Run: headless pygame with SDL's dummy video driver; simulated clock (each Clock.tick advances the game by its frame time, no real sleeping); random seed 0; keys injected as events and as key.get_pressed() state; no mouse input.
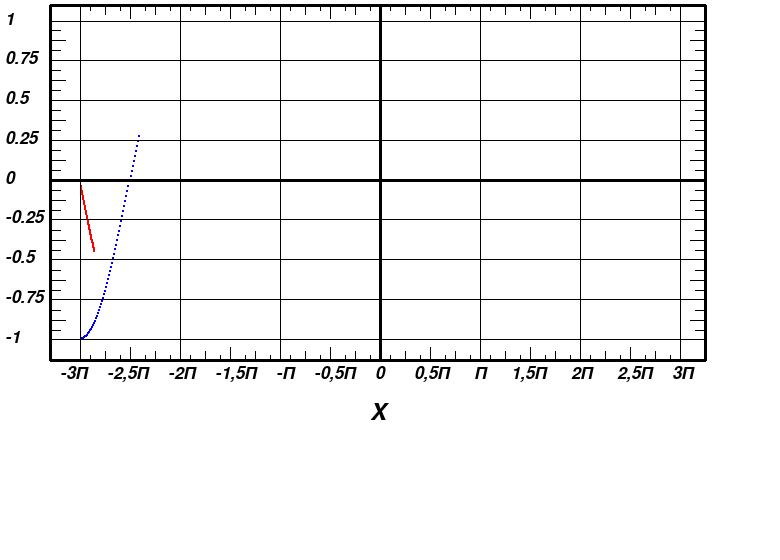
Frame 1 of 4 · flips 1–60 · no input
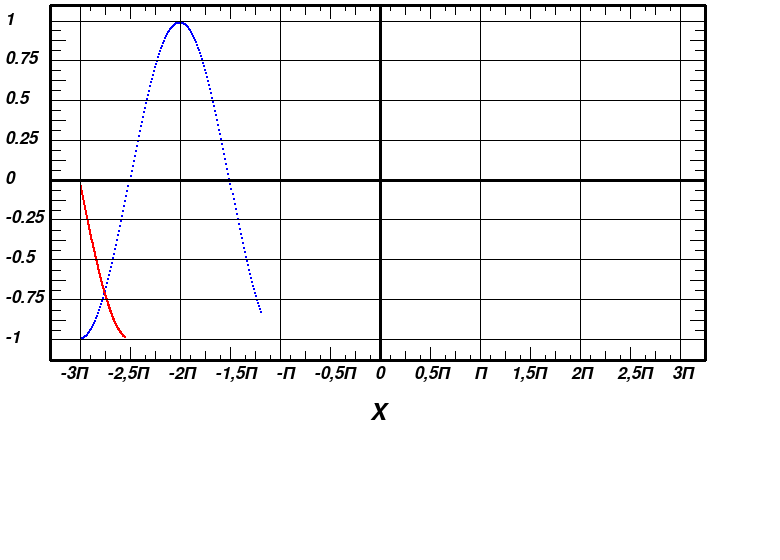
Frame 2 of 4 · flips 61–180 · tapped SPACE, RETURN · held RIGHT (→), D
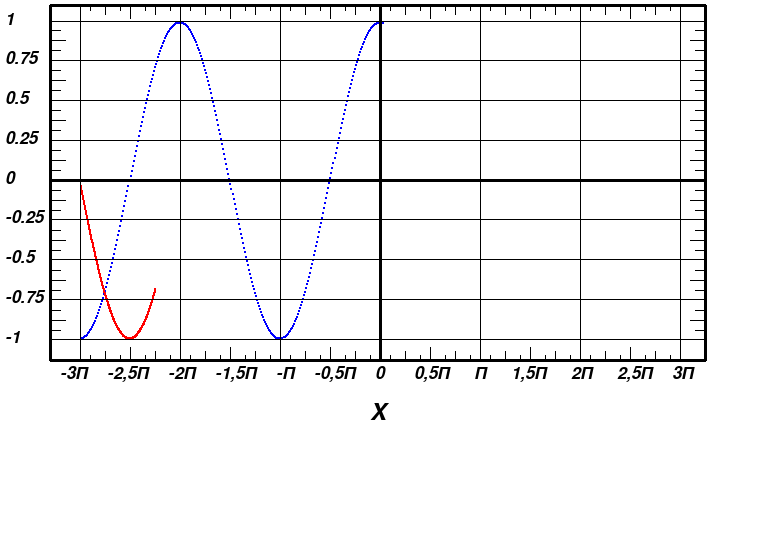
Frame 3 of 4 · flips 181–300 · held DOWN (↓), S
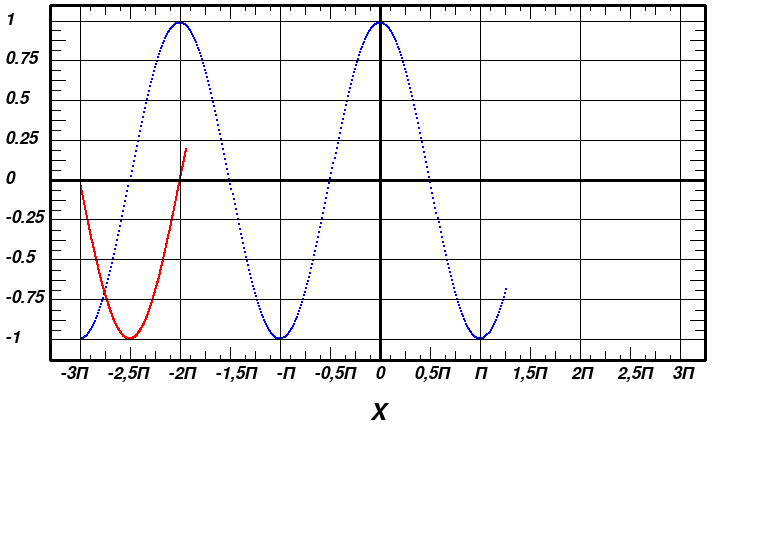
Frame 4 of 4 · flips 301–420 · held LEFT (←), A, UP (↑), W

The pygame program that drew these frames:

import pygame
import math

WHITE = (255, 255, 255)
RED = (255, 0, 0)
GREEN = (0, 255, 0)
BLUE = (0, 0, 255)
BLACK = (0, 0, 0)


pygame.init()
screen = pygame.display.set_mode((780, 560))
surface = pygame.Surface((600, 318))
surface.fill(WHITE)
win_ceny = surface.get_height() // 2
xpos = 0
xpos2 = 0
ypos = 0
step = -3 * math.pi
step2 = -3 * math.pi
clock = pygame.time.Clock()
fps = 10000
run = True
font = pygame.font.SysFont("cerif", 25, False, True)
font2 = pygame.font.SysFont("cerif", 35, False, True)
x_txt = font2.render("X", True, BLACK)
text2 = font.render("-3П    -2,5П    -2П    -1,5П    -П    -0,5П    0      0,5П     П     1,5П     2П     2,5П    3П",
                    True, BLACK)
l1 = (-1, -0.75, -0.5, -0.25, 0, 0.25, 0.5, 0.75, 1)

while run:
    for event in pygame.event.get():
        if event.type == pygame.QUIT:
            run = False
    screen.fill((255, 255, 255))
    pressed = pygame.key.get_pressed()
    if pressed[pygame.K_ESCAPE]:
        run = False

    screen.blit(surface, (80, 22))
    for i in l1:
        text = font.render(str(i), True, BLACK)
        screen.blit(text, (5, -i * 159 + 170))
        pygame.draw.line(screen, BLACK, (50, -i * 159 + 180), (705, -i * 159 + 180))

    screen.blit(text2, (60, 365))
    pygame.draw.line(screen, BLACK, (50, 5), (50, 360), 3)
    pygame.draw.line(screen, BLACK, (380, 5), (380, 360), 3)
    pygame.draw.line(screen, BLACK, (705, 5), (705, 360), 3)
    pygame.draw.line(screen, BLACK, (50, 5), (705, 5), 3)
    pygame.draw.line(screen, BLACK, (50, 180), (705, 180), 3)
    pygame.draw.line(screen, BLACK, (50, 360), (705, 360), 3)

    for i in range(7):
        pygame.draw.line(screen, BLACK, (i * 100 + 80, 5), (i * 100 + 80, 360))

    for i in range(8):
        pygame.draw.line(screen, BLACK, (50, i * 40 + 40), (65, i * 40 + 40))
        pygame.draw.line(screen, BLACK, (50, i * 40 + 30), (60, i * 40 + 30))
        pygame.draw.line(screen, BLACK, (50, i * 40 + 50), (60, i * 40 + 50))

        pygame.draw.line(screen, BLACK, (705, i * 40 + 40), (690, i * 40 + 40))
        pygame.draw.line(screen, BLACK, (705, i * 40 + 30), (695, i * 40 + 30))
        pygame.draw.line(screen, BLACK, (705, i * 40 + 50), (695, i * 40 + 50))

    for i in range(6):
        pygame.draw.line(screen, BLACK, (i * 100 + 130, 5), (i * 100 + 130, 18))
        pygame.draw.line(screen, BLACK, (i * 100 + 130, 360), (i * 100 + 130, 347))

        pygame.draw.line(screen, BLACK, (i * 100 + 105, 360), (i * 100 + 105, 351))
        pygame.draw.line(screen, BLACK, (i * 100 + 105, 5), (i * 100 + 105, 14))
        pygame.draw.line(screen, BLACK, (i * 100 + 155, 360), (i * 100 + 155, 351))
        pygame.draw.line(screen, BLACK, (i * 100 + 155, 5), (i * 100 + 155, 14))

        pygame.draw.line(screen, BLACK, (i * 100 + 90, 360), (i * 100 + 90, 355))
        pygame.draw.line(screen, BLACK, (i * 100 + 90, 5), (i * 100 + 90, 10))
        pygame.draw.line(screen, BLACK, (i * 100 + 120, 360), (i * 100 + 120, 355))
        pygame.draw.line(screen, BLACK, (i * 100 + 120, 5), (i * 100 + 120, 10))
        pygame.draw.line(screen, BLACK, (i * 100 + 145, 360), (i * 100 + 145, 355))
        pygame.draw.line(screen, BLACK, (i * 100 + 145, 5), (i * 100 + 145, 10))
        pygame.draw.line(screen, BLACK, (i * 100 + 170, 360), (i * 100 + 170, 355))
        pygame.draw.line(screen, BLACK, (i * 100 + 170, 5), (i * 100 + 170, 10))
    screen.blit(x_txt, (370, 400))

    ypos = -1 * math.sin(step) * 158 + win_ceny
    ypos2 = -1 * math.cos(step2) * 158 + win_ceny
    pygame.draw.circle(surface, (255, 0, 0), (int(xpos), int(ypos)), 1)
    pygame.draw.circle(surface, (0, 0, 255), (int(xpos2), int(ypos2)), 1)
    xpos += 0.255
    xpos2 += 1.02
    step += 0.008
    step2 += 0.032
    pygame.display.flip()
    clock.tick(fps)
